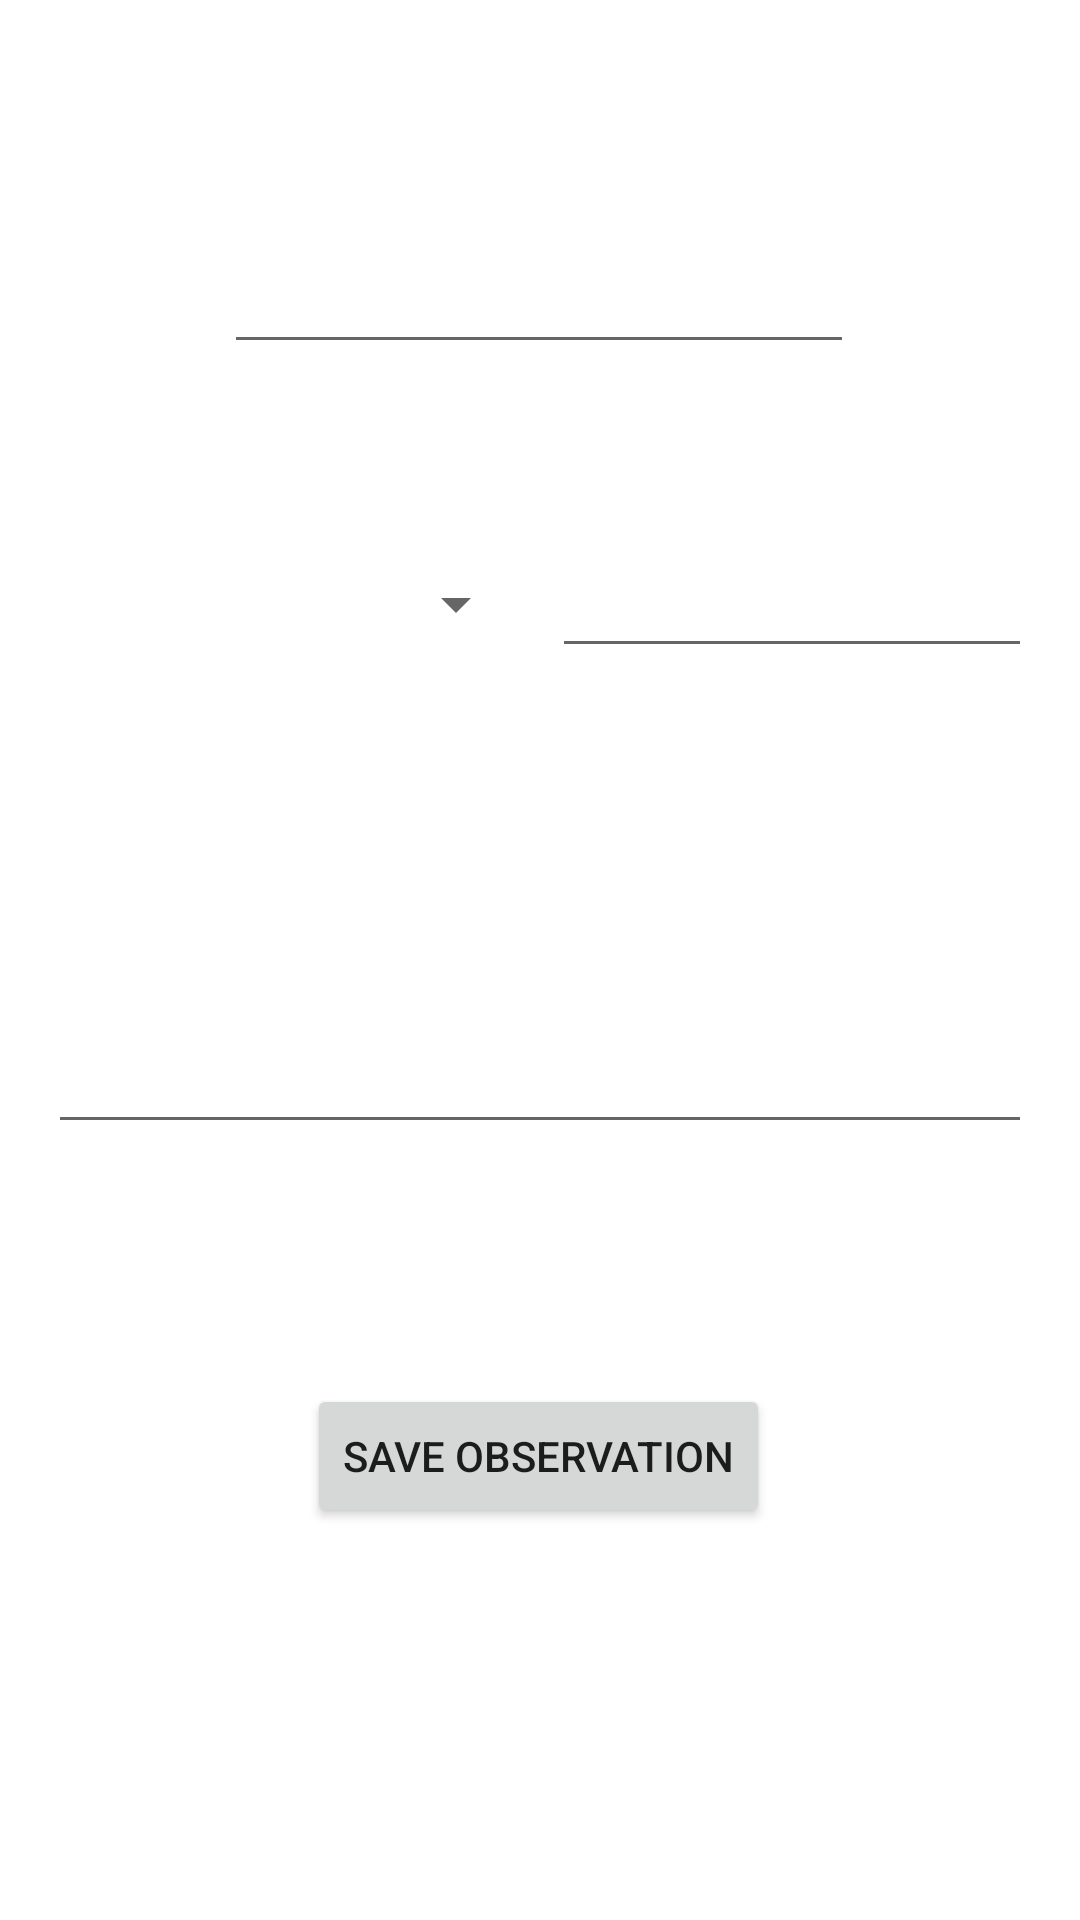

Layout XML and referenced resources for this Android screen:
<!-- AndroidManifest.xml: application theme Theme.NatureObserverApp -->
<!-- res/layout/fragment_edit.xml -->
<?xml version="1.0" encoding="utf-8"?>
<FrameLayout xmlns:android="http://schemas.android.com/apk/res/android"
    xmlns:app="http://schemas.android.com/apk/res-auto"
    xmlns:tools="http://schemas.android.com/tools"
    android:layout_width="match_parent"
    android:layout_height="match_parent"
    tools:context=".fragment.EditFragment">

    <androidx.constraintlayout.widget.ConstraintLayout
        android:layout_width="match_parent"
        android:layout_height="match_parent">

        <EditText
            android:id="@+id/editFragmentTitleEditText"
            android:layout_width="wrap_content"
            android:layout_height="wrap_content"
            android:layout_marginTop="80dp"
            android:ems="10"
            android:inputType="textCapSentences"
            app:layout_constraintEnd_toEndOf="parent"
            app:layout_constraintHorizontal_bias="0.497"
            app:layout_constraintStart_toStartOf="parent"
            app:layout_constraintTop_toTopOf="parent" />

        <Spinner
            android:id="@+id/editFragmentCategorySpinner"
            android:layout_width="160dp"
            android:layout_height="40dp"
            android:layout_marginStart="16dp"
            android:layout_marginTop="60dp"
            app:layout_constraintStart_toStartOf="parent"
            app:layout_constraintTop_toBottomOf="@+id/editFragmentTitleEditText" />

        <EditText
            android:id="@+id/editFragmentCategoryEditText"
            android:layout_width="160dp"
            android:layout_height="wrap_content"
            android:layout_marginTop="60dp"
            android:layout_marginEnd="16dp"
            android:ems="10"
            android:inputType="textCapSentences"
            app:layout_constraintEnd_toEndOf="parent"
            app:layout_constraintTop_toBottomOf="@+id/editFragmentTitleEditText" />

        <EditText
            android:id="@+id/editFragmentDescriptionEditText"
            android:layout_width="0dp"
            android:layout_height="100dp"
            android:layout_marginStart="16dp"
            android:layout_marginTop="60dp"
            android:layout_marginEnd="16dp"
            android:ems="10"
            android:inputType="textMultiLine"
            app:layout_constraintEnd_toEndOf="parent"
            app:layout_constraintHorizontal_bias="0.497"
            app:layout_constraintStart_toStartOf="parent"
            app:layout_constraintTop_toBottomOf="@+id/editFragmentCategorySpinner" />

        <Button
            android:id="@+id/editFragmentSaveButton"
            android:layout_width="wrap_content"
            android:layout_height="wrap_content"
            android:layout_marginTop="80dp"
            android:text="@string/save_observation_button_text"
            app:layout_constraintEnd_toEndOf="parent"
            app:layout_constraintHorizontal_bias="0.498"
            app:layout_constraintStart_toStartOf="parent"
            app:layout_constraintTop_toBottomOf="@+id/editFragmentDescriptionEditText" />

    </androidx.constraintlayout.widget.ConstraintLayout>
</FrameLayout>
<!-- resources referenced by this layout -->
<resources>
  <string name="save_observation_button_text">Save observation</string>
  <style name="Theme.NatureObserverApp" parent="Theme.MaterialComponents.DayNight">
          
          <item name="colorPrimary">#c3c8aa</item>
          <item name="colorPrimaryVariant">#95a076</item>
          <item name="colorOnPrimary">#2d4748</item>
          
          <item name="colorSecondary">@color/teal_200</item>
          <item name="colorSecondaryVariant">@color/teal_700</item>
          <item name="colorOnSecondary">@color/black</item>
          
          <item name="android:statusBarColor" tools:targetApi="l">?attr/colorPrimaryVariant</item>
  
          
  
          <item name="toolbarStyle">@style/my_Toolbar</item>
      </style>
  <color name="teal_200">#FF03DAC5</color>
  <color name="teal_700">#FF018786</color>
  <color name="black">#FF000000</color>
  <style name="my_Toolbar" parent="@style/Widget.MaterialComponents.Toolbar">
          <item name="titleTextColor">#2d4748</item>
      </style>
</resources>
